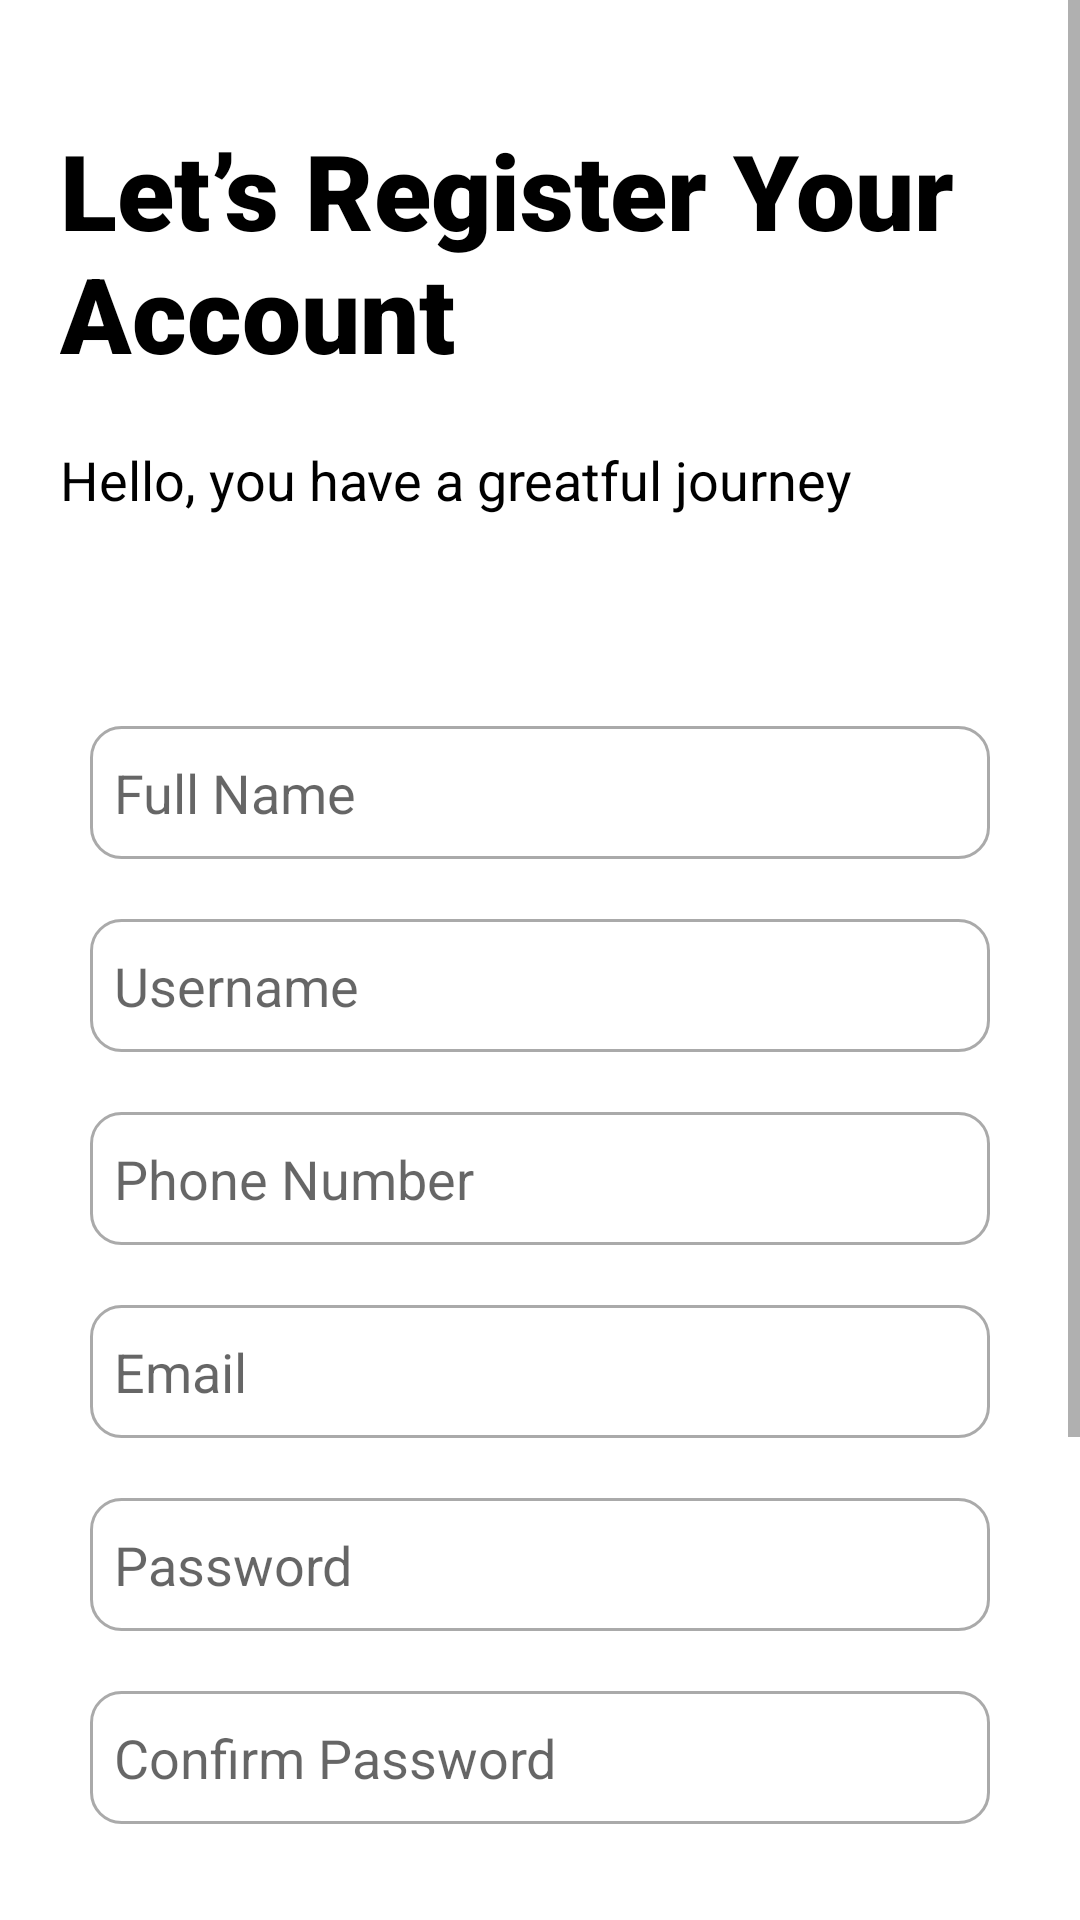

Here is an Android app screen rendered from its layout file. Give the layout XML and the strings, colors and styles it references.
<!-- AndroidManifest.xml: application theme Theme.Lilol -->
<!-- res/layout/activity_register.xml -->
<?xml version="1.0" encoding="utf-8"?>
<ScrollView
    xmlns:android="http://schemas.android.com/apk/res/android"
    xmlns:tools="http://schemas.android.com/tools"
    android:layout_width="match_parent"
    android:layout_height="match_parent"
    xmlns:app="http://schemas.android.com/apk/res-auto"
    app:layout_editor_absoluteX="1dp"
    app:layout_editor_absoluteY="1dp"
    android:fillViewport="true">

    <androidx.constraintlayout.widget.ConstraintLayout
        android:layout_width="match_parent"
        android:layout_height="match_parent">

        <ImageView
            android:id="@+id/back_icon"
            android:layout_width="wrap_content"
            android:layout_height="wrap_content"
            android:layout_marginLeft="20dp"
            android:layout_marginTop="20dp"
            app:layout_constraintStart_toStartOf="parent"
            app:layout_constraintTop_toTopOf="parent"
            app:srcCompat="@drawable/ic_baseline_arrow_back_24" />

        <TextView
            android:id="@+id/let_s_log_y"
            android:layout_width="match_parent"
            android:layout_height="wrap_content"
            android:layout_alignParentLeft="true"
            android:layout_alignParentTop="true"
            android:layout_marginTop="20dp"
            android:layout_marginRight="20dp"
            android:layout_marginLeft="20dp"
            android:fontFamily="sans-serif-black"
            android:gravity="top"
            android:text="Let’s Register Your Account"
            android:textAppearance="@style/let_s_regis"
            app:layout_constraintEnd_toEndOf="parent"
            app:layout_constraintStart_toStartOf="parent"
            app:layout_constraintTop_toBottomOf="@id/back_icon" />

        <TextView
            android:id="@+id/welcome_bac"
            android:layout_width="wrap_content"
            android:layout_height="wrap_content"
            android:layout_alignParentLeft="true"
            android:layout_alignParentTop="true"
            android:layout_marginStart="20dp"
            android:layout_marginTop="20dp"
            android:fontFamily="sans-serif"
            android:gravity="top"
            android:text="Hello, you have a greatful journey"
            android:textAppearance="@style/welcome_bac"
            app:layout_constraintStart_toStartOf="parent"
            app:layout_constraintTop_toBottomOf="@+id/let_s_log_y" />

        <EditText
            android:id="@+id/full_name"
            android:layout_width="300dp"
            android:layout_height="wrap_content"
            android:layout_marginTop="70dp"
            android:ems="10"
            android:background="@drawable/input_border"
            android:hint="Full Name"
            android:inputType="text"
            app:layout_constraintEnd_toEndOf="parent"
            app:layout_constraintStart_toStartOf="parent"
            app:layout_constraintTop_toBottomOf="@+id/welcome_bac" />

        <EditText
            android:id="@+id/username"
            android:layout_width="300dp"
            android:layout_height="wrap_content"
            android:layout_marginTop="20dp"
            android:ems="10"
            android:background="@drawable/input_border"
            android:inputType="text"
            app:layout_constraintEnd_toEndOf="parent"
            app:layout_constraintStart_toStartOf="parent"
            app:layout_constraintTop_toBottomOf="@+id/full_name"
            android:hint="Username"/>

        <EditText
            android:id="@+id/phone_num"
            android:layout_width="300dp"
            android:layout_height="wrap_content"
            android:layout_marginTop="20dp"
            android:ems="10"
            android:background="@drawable/input_border"
            android:inputType="phone"
            app:layout_constraintEnd_toEndOf="parent"
            app:layout_constraintStart_toStartOf="parent"
            app:layout_constraintTop_toBottomOf="@+id/username"
            android:hint="Phone Number"/>

        <EditText
            android:id="@+id/email"
            android:layout_width="300dp"
            android:layout_height="wrap_content"
            android:layout_marginTop="20dp"
            android:ems="10"
            android:background="@drawable/input_border"
            android:inputType="textEmailAddress"
            app:layout_constraintEnd_toEndOf="parent"
            app:layout_constraintStart_toStartOf="parent"
            app:layout_constraintTop_toBottomOf="@+id/phone_num"
            android:hint="Email"/>

        <EditText
            android:id="@+id/password"
            android:layout_width="300dp"
            android:layout_height="wrap_content"
            android:layout_marginTop="20dp"
            android:ems="10"
            android:background="@drawable/input_border"
            android:inputType="textPassword"
            app:layout_constraintEnd_toEndOf="parent"
            app:layout_constraintStart_toStartOf="parent"
            app:layout_constraintTop_toBottomOf="@+id/email"
            android:hint="Password"/>

        <EditText
            android:id="@+id/confirm_password"
            android:layout_width="300dp"
            android:layout_height="wrap_content"
            android:layout_marginTop="20dp"
            android:ems="10"
            android:background="@drawable/input_border"
            android:inputType="textPassword"
            app:layout_constraintEnd_toEndOf="parent"
            app:layout_constraintStart_toStartOf="parent"
            app:layout_constraintTop_toBottomOf="@+id/password"
            android:hint="Confirm Password"/>

        <Button
            android:id="@+id/register_button"
            android:layout_width="300dp"
            android:layout_height="wrap_content"
            android:layout_marginTop="100dp"
            android:backgroundTint="@color/black"
            android:text="Register"
            app:cornerRadius="5px"
            app:layout_constraintEnd_toEndOf="parent"
            app:layout_constraintStart_toStartOf="parent"
            app:layout_constraintTop_toBottomOf="@+id/confirm_password"
            android:layout_marginBottom="20px" />

        <TextView
            android:id="@+id/login_text"
            android:layout_width="wrap_content"
            android:layout_height="wrap_content"
            android:layout_alignParentLeft="true"
            android:layout_alignParentTop="true"
            android:layout_marginTop="30dp"
            android:layout_marginBottom="30dp"
            android:padding="10dp"
            android:fontFamily="sans-serif"
            android:gravity="top"
            android:text="Already have an account? Login Now"
            app:layout_constraintBottom_toBottomOf="parent"
            app:layout_constraintEnd_toEndOf="parent"
            app:layout_constraintStart_toStartOf="parent"
            app:layout_constraintTop_toBottomOf="@+id/register_button" />

    </androidx.constraintlayout.widget.ConstraintLayout>

</ScrollView>
<!-- resources referenced by this layout -->
<resources>
  <color name="black">#FF000000</color>
  <!-- drawable input_border (drawable) -->
  <?xml version="1.0" encoding="utf-8"?>
  <selector xmlns:android="http://schemas.android.com/apk/res/android">
  
      <item android:state_enabled="true" android:state_focused="true">
          <shape android:shape="rectangle">
              <solid android:color="@android:color/white"/>
              <corners android:radius="10dp"/>
              <padding android:top="10dp"/>
              <padding android:bottom="10dp"/>
              <padding android:left="8dp"/>
              <padding android:right="8dp"/>
              <stroke android:color="@android:color/black" android:width="2dp"/>
          </shape>
      </item>
  
      <item android:state_enabled="true">
          <shape android:shape="rectangle">
              <solid android:color="@android:color/white"/>
              <corners android:radius="10dp"/>
              <padding android:top="10dp"/>
              <padding android:bottom="10dp"/>
              <padding android:left="8dp"/>
              <padding android:right="8dp"/>
              <stroke android:color="@android:color/darker_gray" android:width="1dp"/>
          </shape>
      </item>
  
  </selector>
  <style name="let_s_regis">
          <item name="android:textSize">
              35sp
          </item>
          <item name="android:textColor">
              #000000
          </item>
          <item name="android:fontFamily">
              @font/roboto_bold
          </item>
      </style>
  <style name="welcome_bac">
          <item name="android:textSize">
              18sp
          </item>
          <item name="android:textColor">
              #000000
          </item>
          <item name="android:fontFamily">
              @font/roboto_medium
          </item>
      </style>
  <style name="Theme.Lilol" parent="Theme.MaterialComponents.DayNight.NoActionBar">
          
          <item name="colorPrimary">@color/main_theme</item>
          <item name="colorPrimaryVariant">@color/main_theme</item>
          <item name="colorOnPrimary">@color/white</item>
          
          <item name="colorSecondary">@color/teal_200</item>
          <item name="colorSecondaryVariant">@color/teal_700</item>
          <item name="colorOnSecondary">@color/black</item>
          
          <item name="android:statusBarColor">?attr/colorPrimaryVariant</item>
          
      </style>
  <color name="main_theme">#3A8CEB</color>
  <color name="white">#FFFFFFFF</color>
  <color name="teal_200">#FF03DAC5</color>
  <color name="teal_700">#FF018786</color>
</resources>
